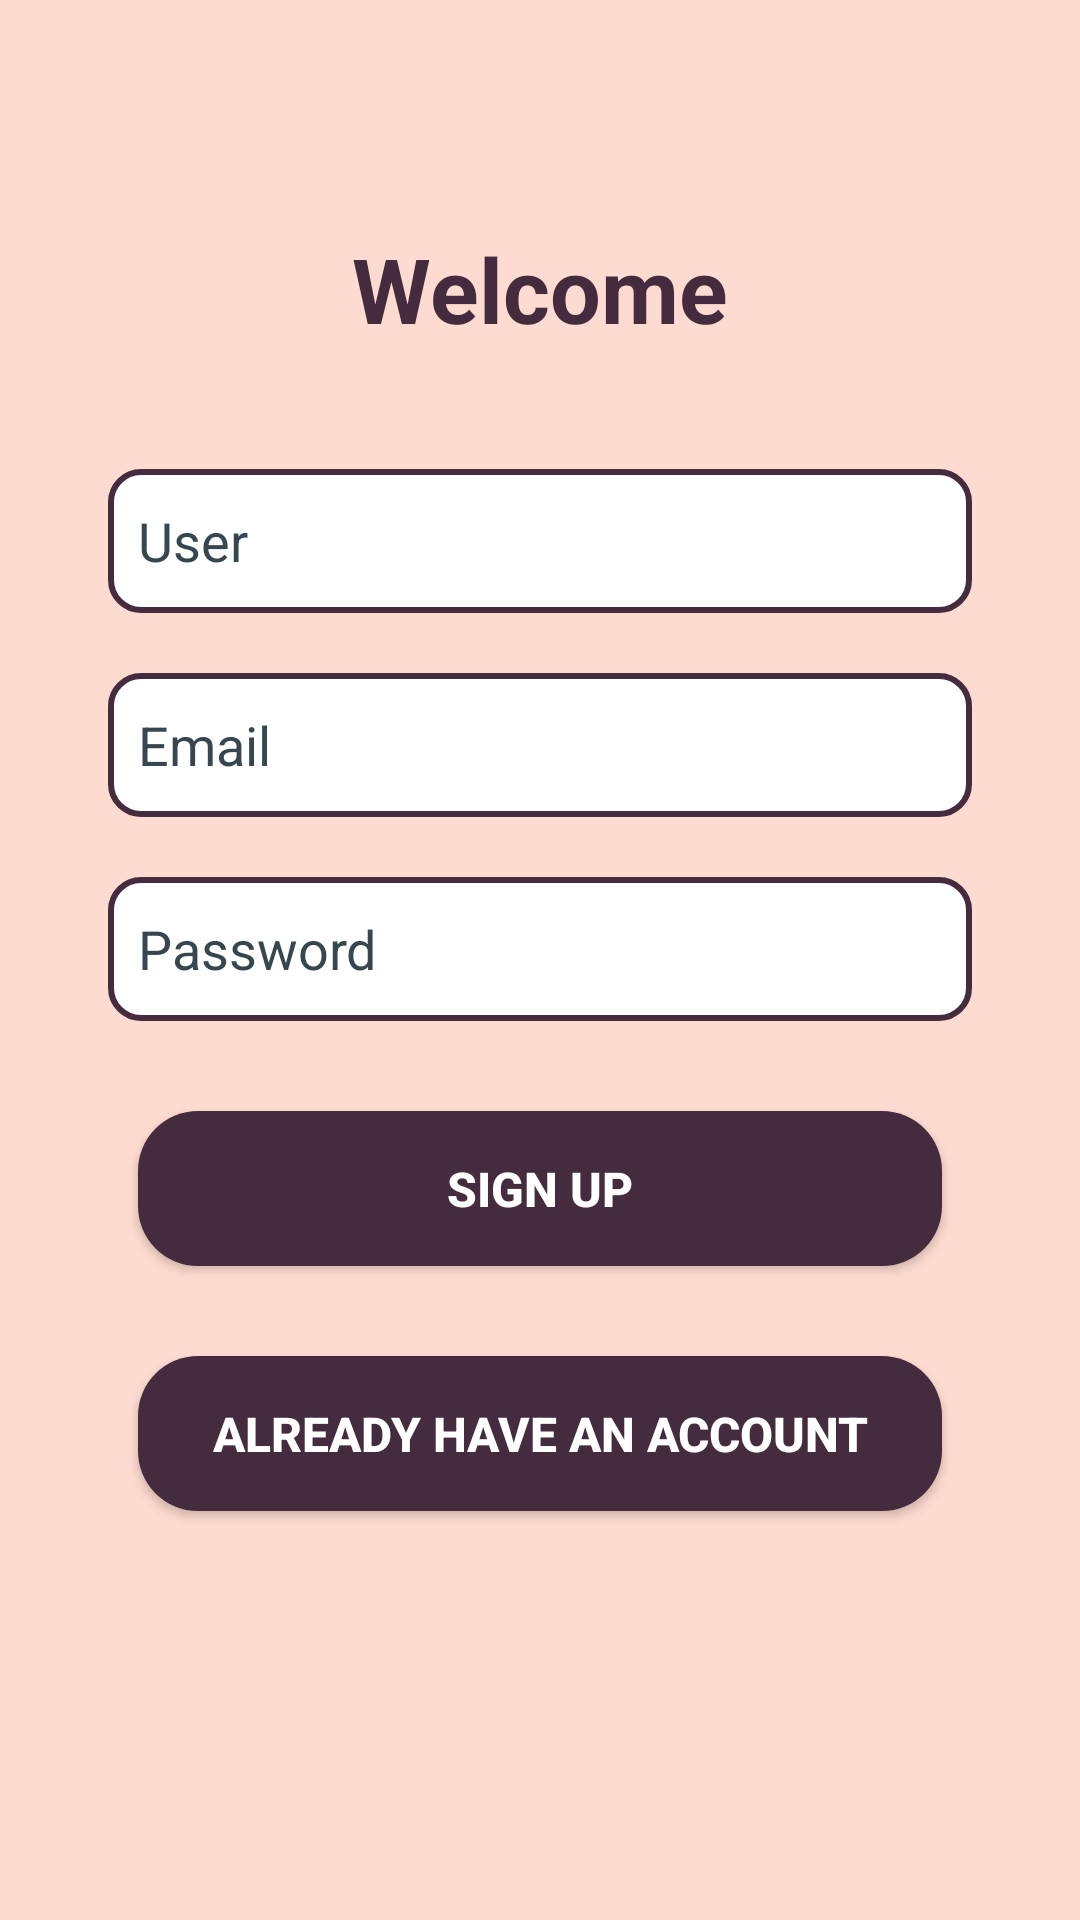

Reconstruct the res/layout file that produces this screen, plus the resources it refers to.
<!-- AndroidManifest.xml: activity theme Theme.Journal.NoActionBar -->
<!-- res/layout/activity_sign_up.xml -->
<?xml version="1.0" encoding="utf-8"?>
<layout xmlns:android="http://schemas.android.com/apk/res/android"
    xmlns:app="http://schemas.android.com/apk/res-auto"
    xmlns:tools="http://schemas.android.com/tools">

    <androidx.constraintlayout.widget.ConstraintLayout
        android:id="@+id/main"
        android:layout_width="match_parent"
        android:layout_height="match_parent"
        android:background="@color/pink_700"
        android:padding="16dp"
        tools:context=".view.SignUpActivity">

        <androidx.appcompat.widget.AppCompatTextView
            android:id="@+id/welcome_text_view"
            android:layout_width="wrap_content"
            android:layout_height="wrap_content"
            android:layout_marginTop="60dp"
            android:paddingHorizontal="50dp"
            android:text="@string/welcome"
            android:textColor="@color/brown"
            android:textSize="30sp"
            android:textStyle="bold"
            app:layout_constraintBottom_toTopOf="@id/user_edit_text"
            app:layout_constraintEnd_toEndOf="parent"
            app:layout_constraintStart_toStartOf="parent"
            app:layout_constraintTop_toTopOf="parent" />

        <androidx.appcompat.widget.AppCompatEditText
            android:id="@+id/user_edit_text"
            android:layout_width="match_parent"
            android:layout_height="wrap_content"
            android:layout_marginHorizontal="20dp"
            android:layout_marginTop="40dp"
            android:autofillHints=""
            android:background="@drawable/edit_text_background"
            android:drawableStart="@drawable/user_24"
            android:drawablePadding="10dp"
            android:hint="@string/user"
            android:inputType="text"
            android:minHeight="48dp"
            android:paddingHorizontal="10dp"
            android:textColorHint="@color/dark_teal"
            app:layout_constraintEnd_toEndOf="@id/welcome_text_view"
            app:layout_constraintStart_toStartOf="@id/welcome_text_view"
            app:layout_constraintTop_toBottomOf="@id/welcome_text_view"
            tools:ignore="Email Id,LabelFor,VisualLintTextFieldSize" />

        <androidx.appcompat.widget.AppCompatEditText
            android:id="@+id/email_id_edit_text"
            android:layout_width="match_parent"
            android:layout_height="wrap_content"
            android:layout_marginHorizontal="20dp"
            android:layout_marginTop="20dp"
            android:autofillHints=""
            android:background="@drawable/edit_text_background"
            android:drawableStart="@drawable/baseline_email_24"
            android:drawablePadding="10dp"
            android:hint="@string/email"
            android:inputType="textEmailAddress"
            android:minHeight="48dp"
            android:paddingHorizontal="10dp"
            android:textColorHint="@color/dark_teal"
            app:layout_constraintBottom_toTopOf="@id/password_edit_text"
            app:layout_constraintEnd_toEndOf="@id/user_edit_text"
            app:layout_constraintStart_toStartOf="@id/user_edit_text"
            app:layout_constraintTop_toBottomOf="@id/user_edit_text"
            tools:ignore="Email Id,LabelFor,VisualLintTextFieldSize" />

        <androidx.appcompat.widget.AppCompatEditText
            android:id="@+id/password_edit_text"
            android:layout_width="match_parent"
            android:layout_height="wrap_content"
            android:layout_marginHorizontal="20dp"
            android:layout_marginTop="20dp"
            android:autofillHints=""
            android:background="@drawable/edit_text_background"
            android:drawableStart="@drawable/password_24"
            android:drawablePadding="10dp"
            android:hint="@string/password"
            android:inputType="textPassword"
            android:minHeight="48dp"
            android:paddingHorizontal="10dp"
            android:textColorHint="@color/dark_teal"
            app:layout_constraintBottom_toTopOf="@id/sign_up_btn"
            app:layout_constraintEnd_toEndOf="@id/email_id_edit_text"
            app:layout_constraintStart_toStartOf="@id/email_id_edit_text"
            app:layout_constraintTop_toBottomOf="@id/email_id_edit_text"
            tools:ignore="LabelFor,VisualLintTextFieldSize,TextContrastCheck" />

        <androidx.appcompat.widget.AppCompatButton
            android:id="@+id/sign_up_btn"
            android:layout_width="match_parent"
            android:layout_height="wrap_content"
            android:layout_marginTop="30dp"
            android:layout_marginHorizontal="30dp"
            android:background="@drawable/button_background"
            android:elevation="8dp"
            android:paddingVertical="15dp"
            android:text="@string/sign_up"
            android:textColor="@color/white"
            android:textSize="16sp"
            android:textStyle="bold"
            app:layout_constraintEnd_toEndOf="@id/password_edit_text"
            app:layout_constraintStart_toStartOf="@id/password_edit_text"
            app:layout_constraintTop_toBottomOf="@id/password_edit_text"
            tools:ignore="VisualLintButtonSize" />

        <androidx.appcompat.widget.AppCompatButton
            android:id="@+id/log_in_btn"
            android:layout_width="match_parent"
            android:layout_height="wrap_content"
            android:layout_marginTop="30dp"
            android:layout_marginHorizontal="30dp"
            android:background="@drawable/button_background"
            android:elevation="8dp"
            android:paddingVertical="15dp"
            android:text="@string/already_have_an_account"
            android:textColor="@color/white"
            android:textSize="16sp"
            android:textStyle="bold"
            app:layout_constraintEnd_toEndOf="@id/sign_up_btn"
            app:layout_constraintStart_toStartOf="@id/sign_up_btn"
            app:layout_constraintTop_toBottomOf="@id/sign_up_btn"
            tools:ignore="VisualLintButtonSize" />

        <ProgressBar
            android:layout_width="wrap_content"
            android:layout_height="wrap_content"
            android:id="@+id/progress_bar"
            android:padding="30dp"
            android:visibility="invisible"
            app:layout_constraintTop_toBottomOf="@id/log_in_btn"
            app:layout_constraintBottom_toBottomOf="parent"
            app:layout_constraintStart_toStartOf="parent"
            app:layout_constraintEnd_toEndOf="parent"/>

    </androidx.constraintlayout.widget.ConstraintLayout>

</layout>
<!-- resources referenced by this layout -->
<resources>
  <color name="brown">#442C3E</color>
  <color name="dark_teal">#37474F</color>
  <color name="pink_700">#FEDBD0</color>
  <color name="white">#FFFFFFFF</color>
  <!-- drawable button_background (drawable) -->
  <selector xmlns:android="http://schemas.android.com/apk/res/android">
      <item android:state_pressed="true">
          <shape>
              
              <solid android:color="@color/brown" /> 
              <corners android:radius="20dp" />
          </shape>
      </item>
  
      <item>
          <shape>
              
              <solid android:color="@color/brown" /> 
              <corners android:radius="20dp" />
          </shape>
      </item>
  </selector>
  <!-- drawable edit_text_background (drawable) -->
  <shape xmlns:android="http://schemas.android.com/apk/res/android">
      
      <solid android:color="#FFFFFF" /> 
  
      
      <stroke
          android:width="2dp"
          android:color="@color/brown" /> 
  
      
      <corners android:radius="10dp" />
  </shape>
  <string name="already_have_an_account">Already have an Account</string>
  <string name="email">Email</string>
  <string name="password">Password</string>
  <string name="sign_up">Sign Up</string>
  <string name="user">User</string>
  <string name="welcome">Welcome</string>
  <style name="Theme.Journal.NoActionBar" parent="Base.Theme.Journal.NoActionBar" />
  <style name="Base.Theme.Journal.NoActionBar" parent="Theme.Material3.Light.NoActionBar">
          <item name="colorPrimary">@color/pink_700</item>
          <item name="colorPrimaryVariant">@color/pink_500</item>
          <item name="android:textColor">@color/brown</item>
  
      </style>
  <color name="pink_500">#FEEAE6</color>
</resources>
